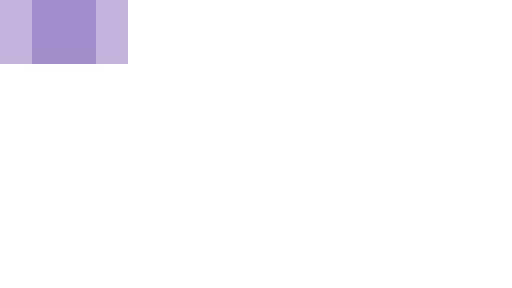
t = 0.00 s
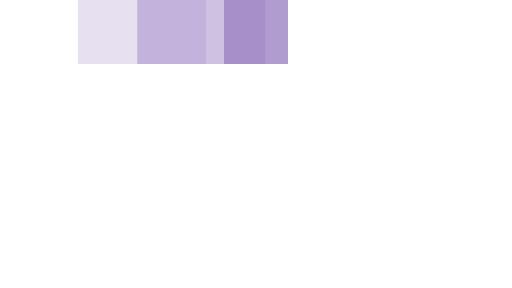
t = 0.35 s
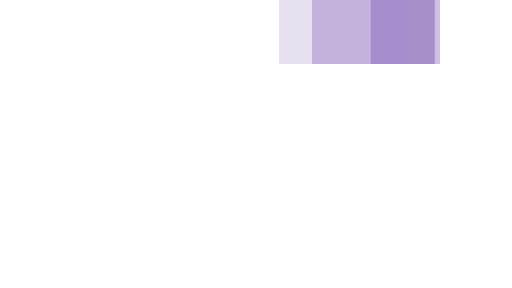
t = 0.75 s
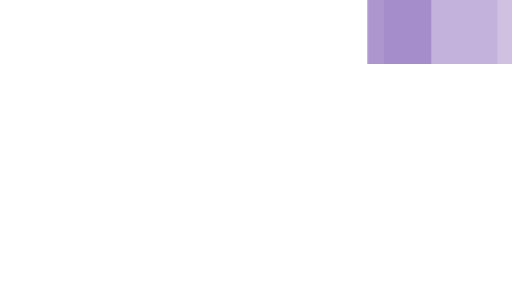
t = 1.10 s
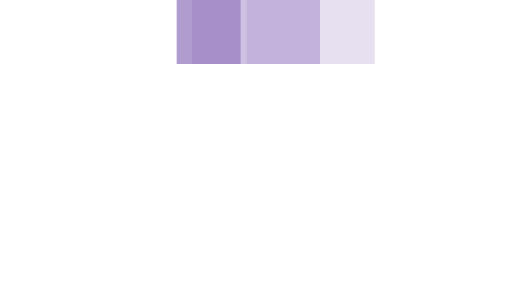
t = 1.45 s
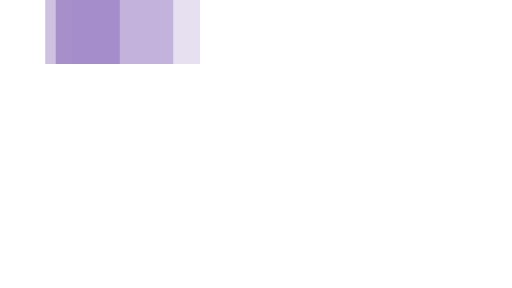
t = 1.85 s

The animated SVG that drew these frames (rendered in a browser with its animation timeline set to each time). Animation: 3 SMIL elements (animateTransform=3); one cycle of 2.20 s, repeats indefinitely.

<svg xmlns="http://www.w3.org/2000/svg" viewBox="0 14 32 18" width="32" height="4" fill="#9e84c5" preserveAspectRatio="none">
  <path opacity="0.8" transform="translate(0 0)" d="M2 14 V18 H6 V14z">
    <animateTransform attributeName="transform" type="translate" values="0 0; 24 0; 0 0" dur="2s" begin="0" repeatCount="indefinite" keySplines="0.2 0.2 0.4 0.8;0.2 0.2 0.4 0.8" calcMode="spline" />
  </path>
  <path opacity="0.5" transform="translate(0 0)" d="M0 14 V18 H8 V14z">
    <animateTransform attributeName="transform" type="translate" values="0 0; 24 0; 0 0" dur="2s" begin="0.1s" repeatCount="indefinite" keySplines="0.2 0.2 0.4 0.8;0.2 0.2 0.4 0.8" calcMode="spline" />
  </path>
  <path opacity="0.25" transform="translate(0 0)" d="M0 14 V18 H8 V14z">
    <animateTransform attributeName="transform" type="translate" values="0 0; 24 0; 0 0" dur="2s" begin="0.2s" repeatCount="indefinite" keySplines="0.2 0.2 0.4 0.8;0.2 0.2 0.4 0.8" calcMode="spline" />
  </path>
</svg>
